Run: headless pygame with SDL's dummy video driver; simulated clock (each Clock.tick advances the game by its frame time, no real sleeping); random seed 0; keys injected as events and as key.get_pressed() state; no mouse input.
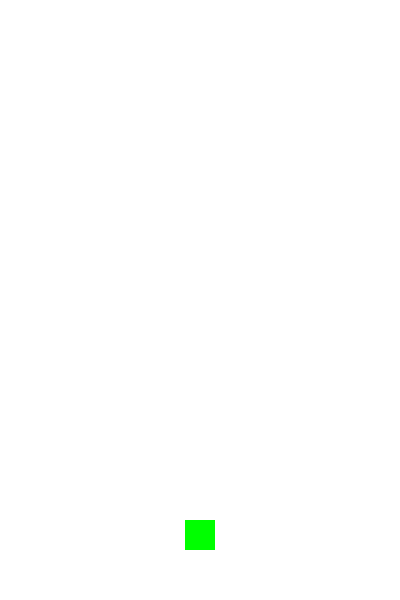
Frame 1 of 4 · flips 1–60 · no input
Frame 2 of 4 · flips 61–180 · tapped SPACE, RETURN · held RIGHT (→), D · screen unchanged from frame 1, image omitted
Frame 3 of 4 · flips 181–300 · held DOWN (↓), S · screen unchanged from frame 2, image omitted
Frame 4 of 4 · flips 301–420 · held LEFT (←), A, UP (↑), W · screen unchanged from frame 3, image omitted

The pygame program that drew these frames:

###################### 載入套件 ######################
import pygame
import sys


###################### 主角類別 ######################
class Player:
    def __init__(self, x, y, width, height, color):
        """
        初始化主角
        x, y: 主角左上角座標
        width, height: 主角寬高
        color: 主角顏色 (RGB)
        """
        self.rect = pygame.Rect(x, y, width, height)
        self.color = color

    def draw(self, display_area):
        """
        繪製主角
        display_area: 要繪製的畫布
        """
        pygame.draw.rect(display_area, self.color, self.rect)


###################### 初始化設定 ######################
pygame.init()  # 啟動pygame

###################### 遊戲視窗設定 ######################
win_width = 400
win_height = 600
pygame.display.set_caption("Doodle Jump - 基本視窗與主角")
screen = pygame.display.set_mode((win_width, win_height))  # 設定視窗大小

###################### 主角設定 ######################
player_width = 30
player_height = 30
player_color = (0, 255, 0)  # 綠色
# 主角初始位置：底部中間，底部上方50像素
player_x = win_width // 2 - player_width // 2
player_y = win_height - 50 - player_height
player = Player(player_x, player_y, player_width, player_height, player_color)

###################### 遊戲主迴圈 ######################
while True:
    # 處理事件
    for event in pygame.event.get():
        if event.type == pygame.QUIT:  # 按下關閉視窗
            pygame.quit()
            sys.exit()

    screen.fill((255, 255, 255))  # 清空畫面為白色
    player.draw(screen)  # 繪製主角

    pygame.display.update()  # 更新畫面
